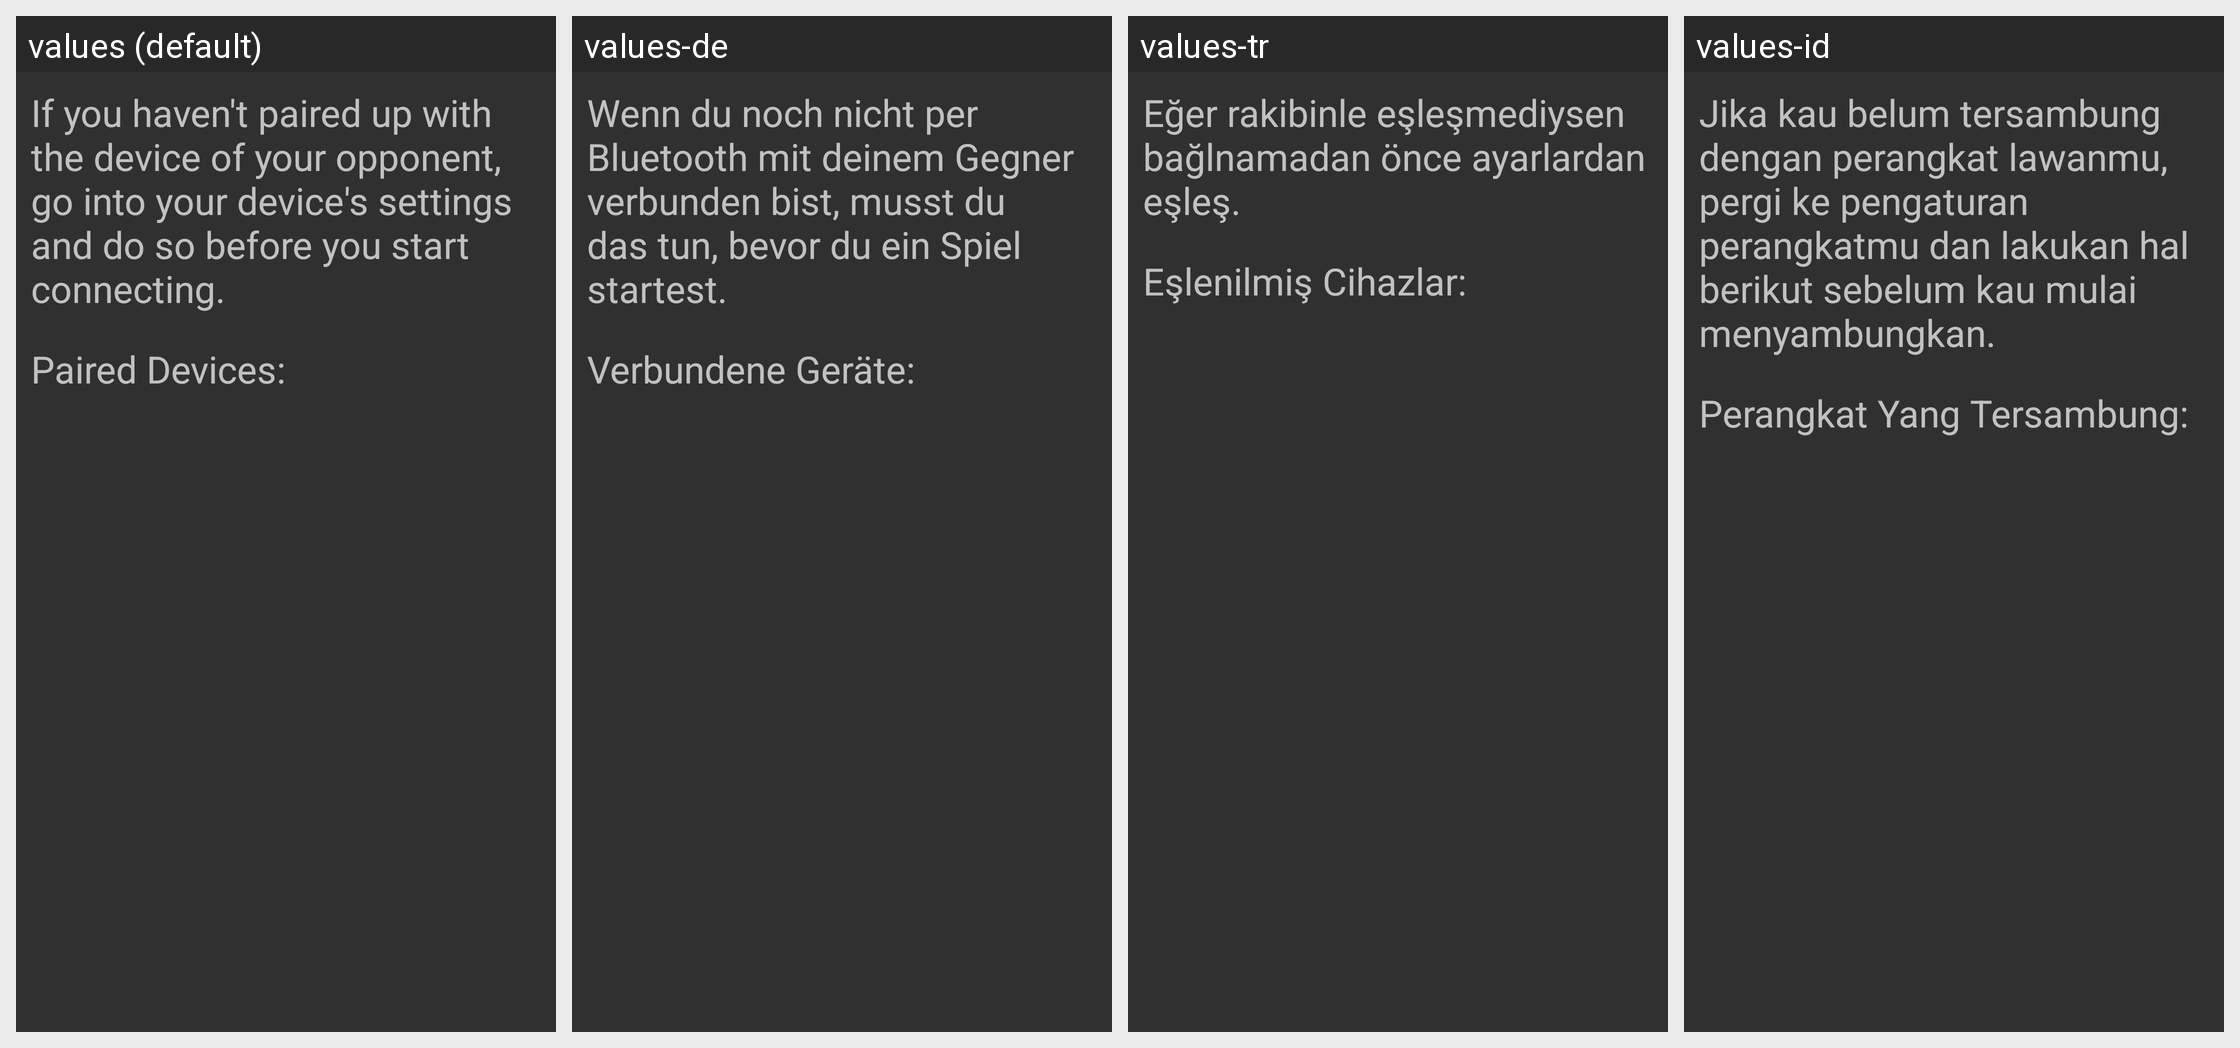

The Android screen above is rendered under several locales of the same app. Produce the string resources it draws, with the default and per-locale values.
Android screen res/layout/activity_start_client.xml rendered under 4 locales, left to right: values (default), values-de, values-tr, values-id. Device: Nexus 5 (rendered at 1080×1920; each locale shown at half size, 540×960, under a caption strip naming it); theme AppTheme.
Other locales in the repository, not shown: values-ar, values-es, values-ru.
Strings drawn on this screen, with the default value and each locale's value (text and hints the layout hard-codes, and strings that could not be matched under every locale, appear in the picture but are not listed):

multiplayer_guide
  values: If you haven't paired up with the device of your opponent, go into your device's settings and do so before you start connecting.
  values-de: Wenn du noch nicht per Bluetooth mit deinem Gegner verbunden bist, musst du das tun, bevor du ein Spiel startest.
  values-tr: Eğer rakibinle eşleşmediysen bağlnamadan önce ayarlardan eşleş.
  values-id: Jika kau belum tersambung dengan perangkat lawanmu, pergi ke pengaturan perangkatmu dan lakukan hal berikut sebelum kau mulai menyambungkan.

paired_devices
  values: Paired Devices:
  values-de: Verbundene Geräte:
  values-tr: Eşlenilmiş Cihazlar:
  values-id: Perangkat Yang Tersambung:
